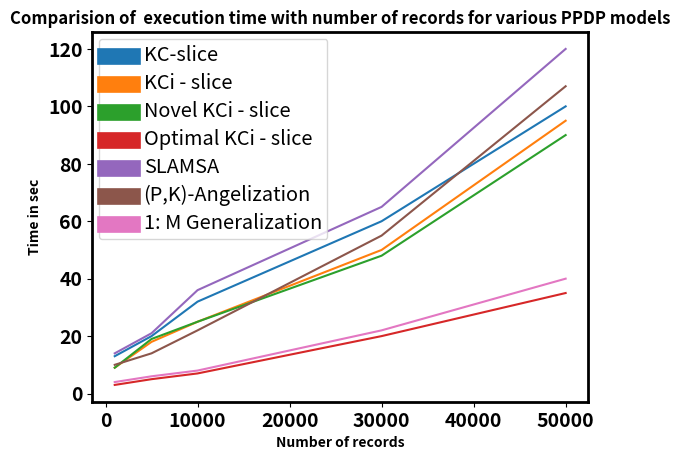

Python code for this plot:
import matplotlib.pyplot as plt
from pylab import *
rc('axes', linewidth=2)
number_of_records=[1000,5000,10000,30000,50000]
kc_slice=[13,20,32,60,100]
kci_slice=[9,18,25,50,95]
novel_kci_slice=[9,19,25,48,90]
optimal_kci_slice=[3,5,7,20,35]
slamsa=[14,21,36,65,120]
PK_angelization=[10,14,22,55,107]
onem_generalization=[4,6,8,22,40]
labels=['KC-slice','KCi - slice','Novel KCi - slice','Optimal KCi - slice','SLAMSA','(P,K)-Angelization','1: M Generalization']
plt.plot(number_of_records,kc_slice)
plt.plot(number_of_records,kci_slice)
plt.plot(number_of_records,novel_kci_slice)
plt.plot(number_of_records,optimal_kci_slice)
plt.plot(number_of_records,slamsa)
plt.plot(number_of_records,PK_angelization)
plt.plot(number_of_records,onem_generalization)
plt.title("Comparision of  execution time with number of records for various PPDP models",weight='bold')
fontsize = 14
ax = gca()
for tick in ax.xaxis.get_major_ticks():
    tick.label1.set_fontsize(fontsize)
    tick.label1.set_fontweight('bold')
for tick in ax.yaxis.get_major_ticks():
    tick.label1.set_fontsize(fontsize)
    tick.label1.set_fontweight('bold')

plt.xlabel('Number of records',weight='bold')
plt.ylabel('Time in sec',weight='bold')
leg=plt.legend(labels)
leg_lines=leg.get_lines()
leg_texts=leg.get_texts()
plt.setp(leg_lines, linewidth=12)
plt.setp(leg_texts, fontsize='x-large')
plt.show()
